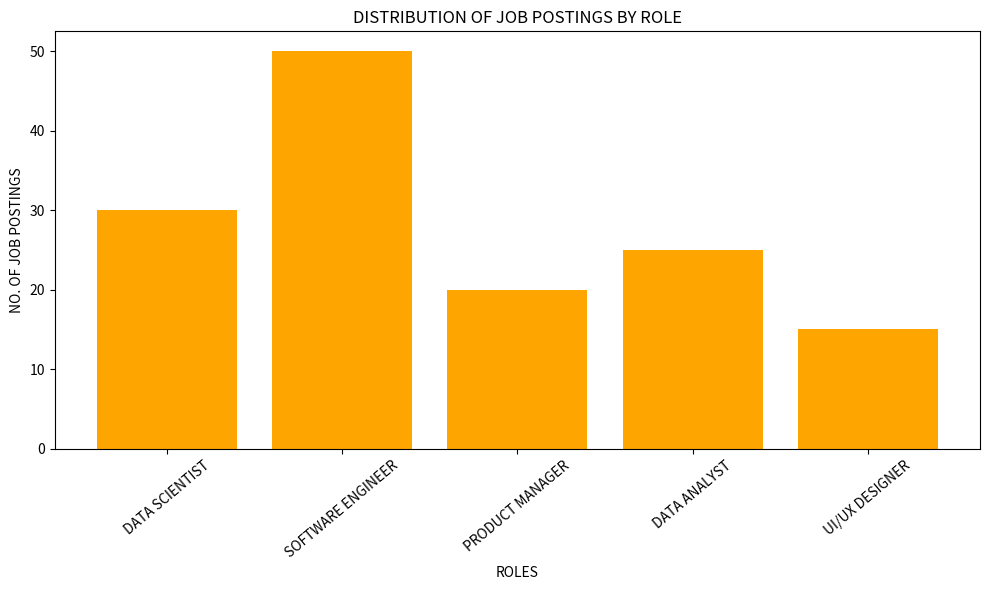

Here is the Python script that generated this plot:
import pandas as pd
import matplotlib.pyplot as plt

data = {'ROLE': ['DATA SCIENTIST', 'SOFTWARE ENGINEER', 'PRODUCT MANAGER', 'DATA ANALYST', 'UI/UX DESIGNER'],
        'COUNT': [30, 50, 20, 25, 15]}

df = pd.DataFrame(data)
plt.figure(figsize=(10,6))
plt.bar(df['ROLE'] , df['COUNT'] , color = 'orange')
plt.title('DISTRIBUTION OF JOB POSTINGS BY ROLE')
plt.xlabel('ROLES')
plt.ylabel('NO. OF JOB POSTINGS')
plt.xticks(rotation = 40)
plt.tight_layout()
plt.show()
